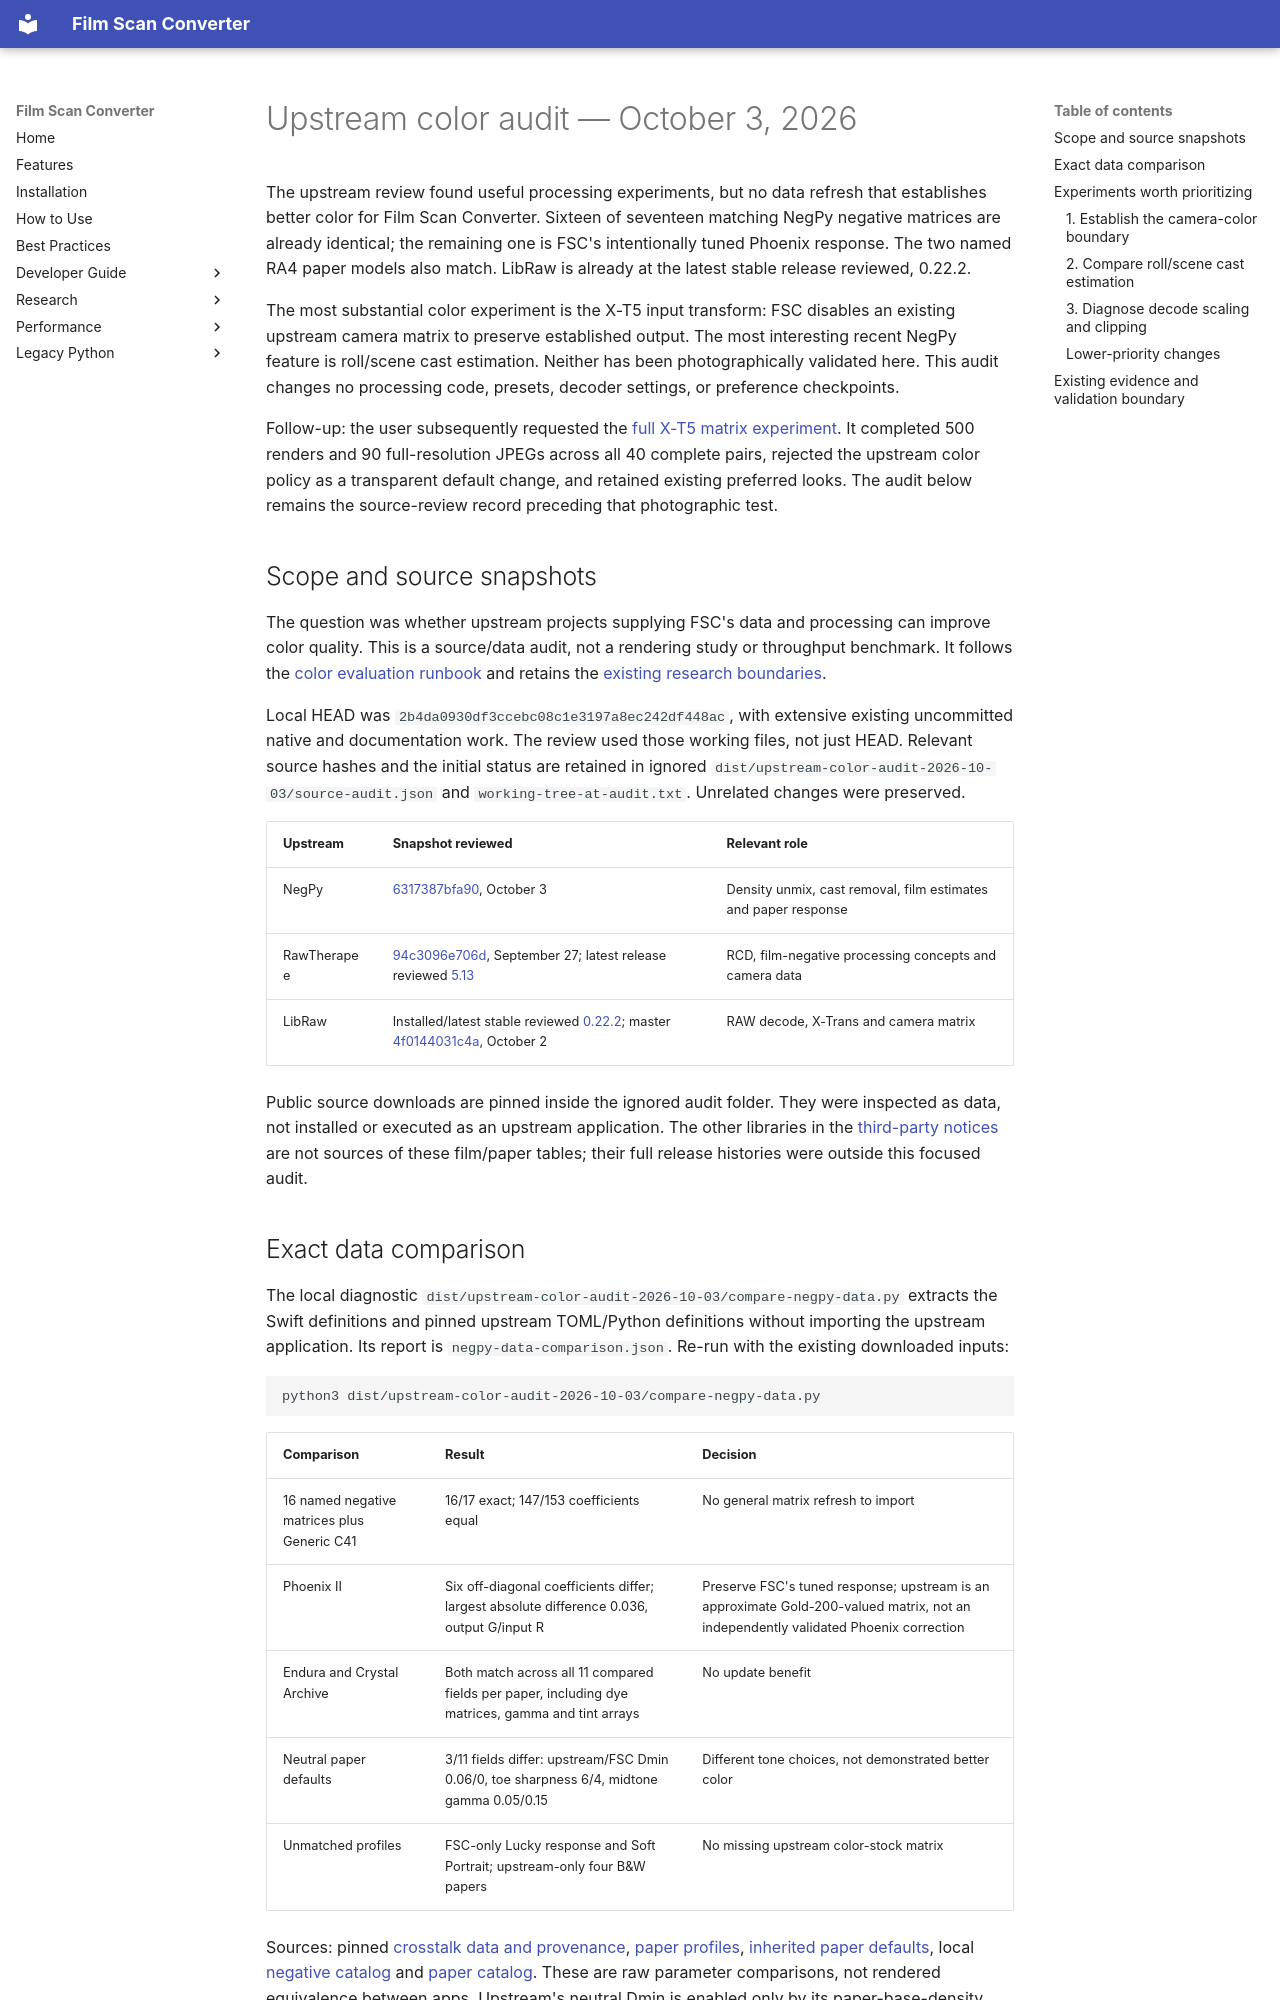

repository: athoma28/Film-Scan-Converter · page: research/upstream-color-audit-2026-10-03/index.html · generator: mkdocs

# Upstream color audit — October 3, 2026

The upstream review found useful processing experiments, but no data refresh
that establishes better color for Film Scan Converter. Sixteen of seventeen
matching NegPy negative matrices are already identical; the remaining one is
FSC's intentionally tuned Phoenix response. The two named RA4 paper models also
match. LibRaw is already at the latest stable release reviewed, 0.22.2.

The most substantial color experiment is the X-T5 input transform: FSC disables
an existing upstream camera matrix to preserve established output. The most
interesting recent NegPy feature is roll/scene cast estimation. Neither has
been photographically validated here. This audit changes no processing code,
presets, decoder settings, or preference checkpoints.

Follow-up: the user subsequently requested the
[full X-T5 matrix experiment](xt5-matrix-study-2026-10-03.md). It completed 500
renders and 90 full-resolution JPEGs across all 40 complete pairs, rejected the
upstream color policy as a transparent default change, and retained existing
preferred looks. The audit below remains the source-review record preceding
that photographic test.

## Scope and source snapshots

The question was whether upstream projects supplying FSC's data and processing
can improve color quality. This is a source/data audit, not a rendering study or
throughput benchmark. It follows the [color evaluation runbook](../development/color-evaluation.md)
and retains the [existing research boundaries](index.md).

Local HEAD was `2b4da0930df3ccebc08c1e3197a8ec242df448ac`, with extensive existing
uncommitted native and documentation work. The review used those working files,
not just HEAD. Relevant source hashes and the initial status are retained in
ignored `dist/upstream-color-audit-2026-10-03/source-audit.json` and
`working-tree-at-audit.txt`. Unrelated changes were preserved.

| Upstream | Snapshot reviewed | Relevant role |
|---|---|---|
| NegPy | [6317387bfa90](https://github.com/marcinz606/NegPy/commit/6317387bfa90bb4d44bb05d82da2098b0fea58df), October 3 | Density unmix, cast removal, film estimates and paper response |
| RawTherapee | [94c3096e706d](https://github.com/RawTherapee/RawTherapee/commit/94c3096e706d89a2325415d56af188ca0228ce34), September 27; latest release reviewed [5.13](https://github.com/RawTherapee/RawTherapee/releases/tag/5.13) | RCD, film-negative processing concepts and camera data |
| LibRaw | Installed/latest stable reviewed [0.22.2](https://github.com/LibRaw/LibRaw/releases/tag/0.22.2); master [4f0144031c4a](https://github.com/LibRaw/LibRaw/commit/4f0144031c4adfadf7e053937826c49ed80cfa89), October 2 | RAW decode, X-Trans and camera matrix |

Public source downloads are pinned inside the ignored audit folder. They were
inspected as data, not installed or executed as an upstream application.
The other libraries in the [third-party notices](https://github.com/athoma28/Film-Scan-Converter/blob/main/THIRD_PARTY_NOTICES.md)
are not sources of these film/paper tables; their full release histories were
outside this focused audit.
